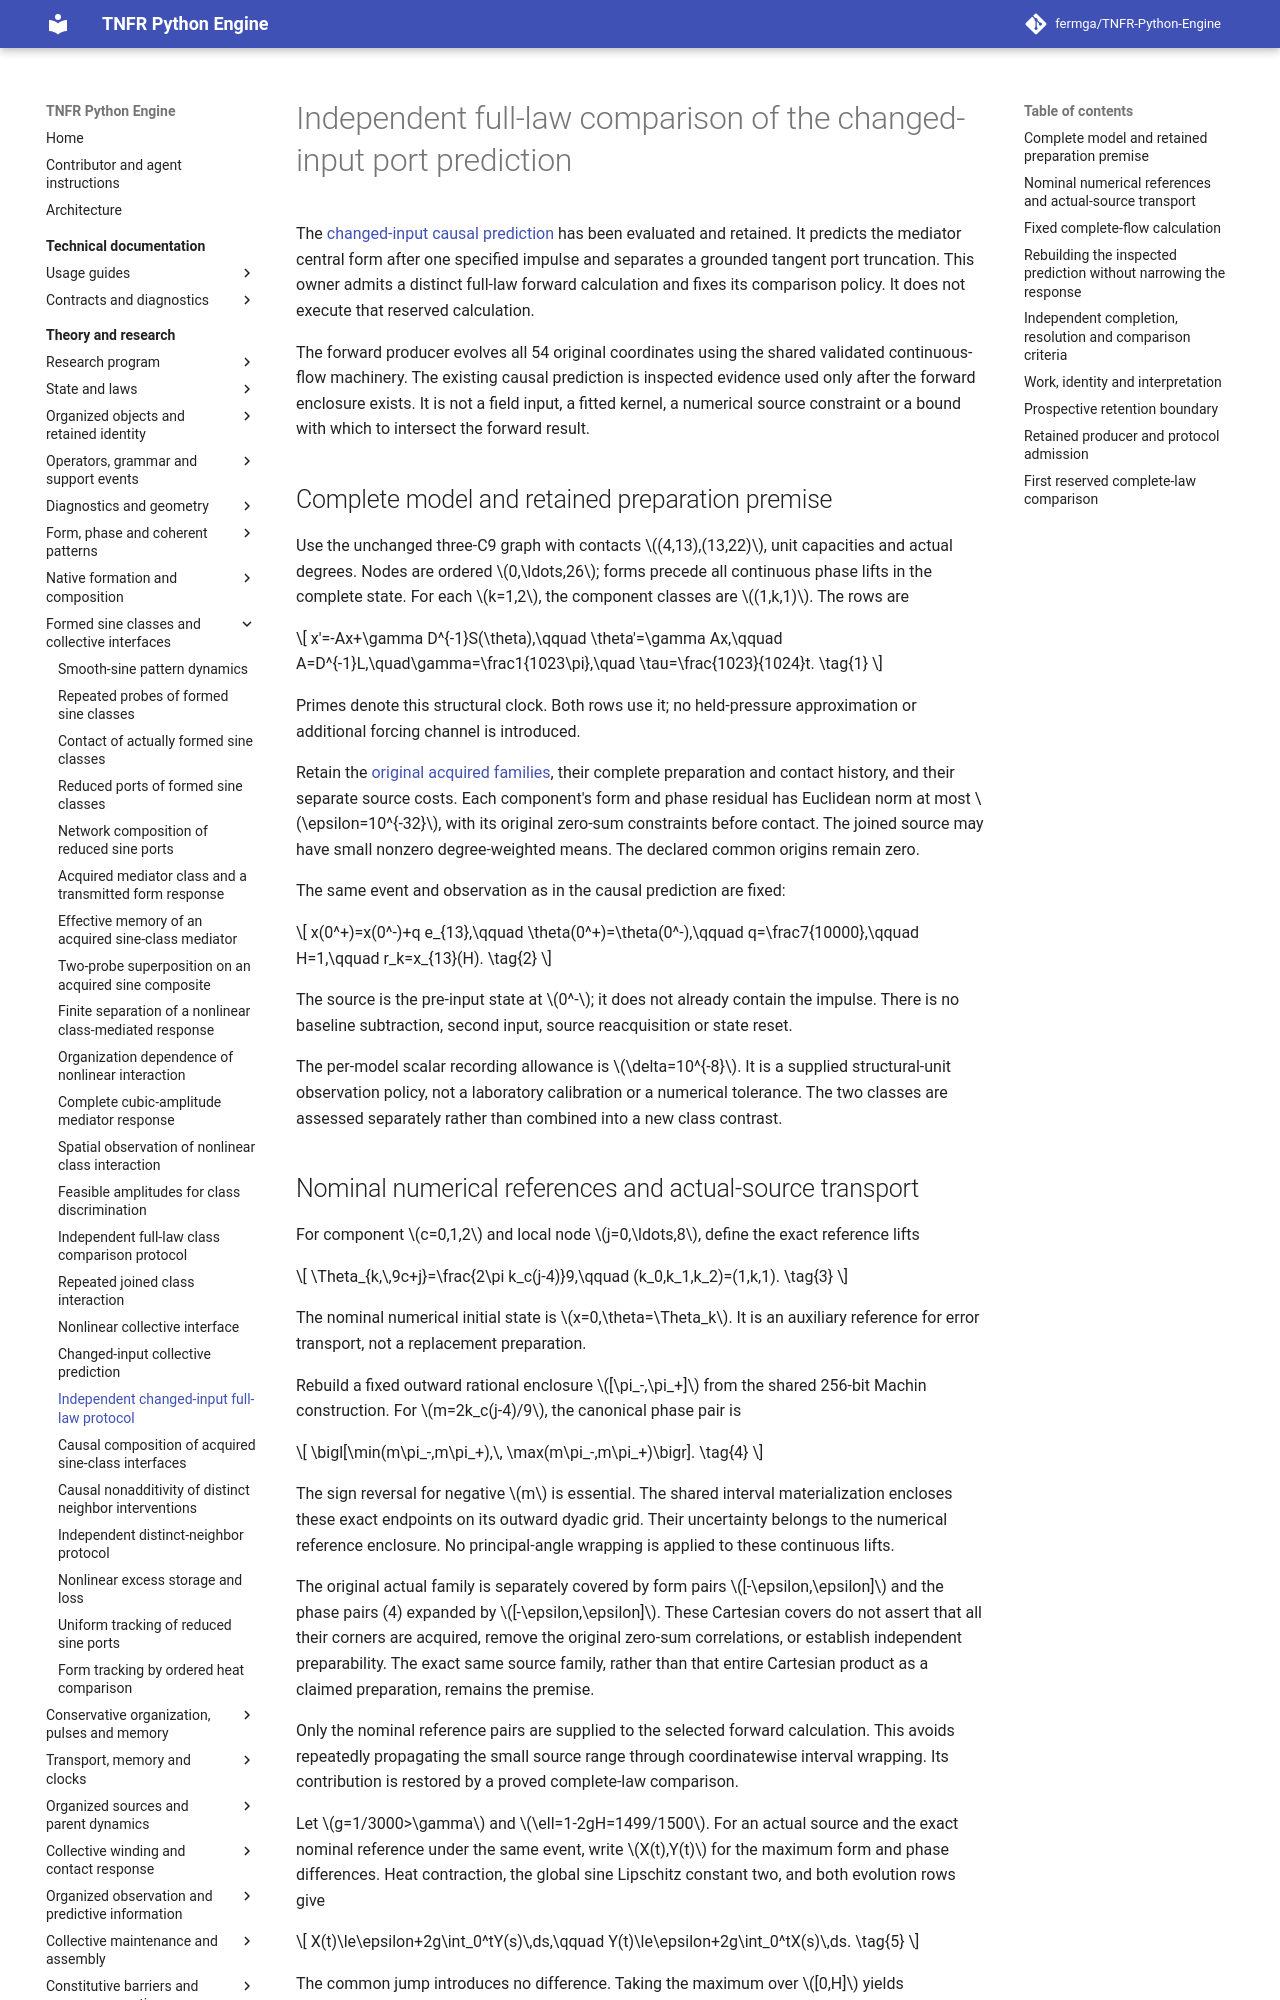

repository: fermga/TNFR-Python-Engine · page: theory/nodal/SINE_CLASS_COLLECTIVE_FORWARD_PROTOCOL/index.html · generator: mkdocs

# Independent full-law comparison of the changed-input port prediction

<a id="sine-class-collective-forward-protocol"></a>

The [changed-input causal prediction](SINE_CLASS_CHANGED_INPUT_PREDICTION.md#sine-changed-input-prediction-result)
has been evaluated and retained. It predicts the mediator central form
after one specified impulse and separates a grounded tangent port
truncation. This owner admits a distinct full-law forward calculation and
fixes its comparison policy. It does not execute that reserved calculation.

The forward producer evolves all 54 original coordinates using the shared
validated continuous-flow machinery. The existing causal prediction is
inspected evidence used only after the forward enclosure exists. It is
not a field input, a fitted kernel, a numerical source constraint or a
bound with which to intersect the forward result.

<a id="sine-collective-forward-model"></a>
## Complete model and retained preparation premise

Use the unchanged three-C9 graph with contacts \((4,13),(13,22)\),
unit capacities and actual degrees. Nodes are ordered \(0,\ldots,26\);
forms precede all continuous phase lifts in the complete state. For
each \(k=1,2\), the component classes are \((1,k,1)\). The rows are
\[
 x'=-Ax+\gamma D^{-1}S(\theta),\qquad
 \theta'=\gamma Ax,\qquad
 A=D^{-1}L,\quad\gamma=\frac1{1023\pi},\quad
 \tau=\frac{1023}{1024}t.
 \tag{1}
\]
Primes denote this structural clock. Both rows use it; no held-pressure
approximation or additional forcing channel is introduced.

Retain the [original acquired families](SINE_CLASS_NONLINEAR_ORGANIZATION.md#sine-nonlinear-organization-source),
their complete preparation and contact history, and their separate
source costs. Each component's form and phase residual has Euclidean
norm at most \(\epsilon=10^{-32}\), with its original zero-sum
constraints before contact. The joined source may have small nonzero
degree-weighted means. The declared common origins remain zero.

The same event and observation as in the causal prediction are fixed:
\[
 x(0^+)=x(0^-)+q e_{13},\qquad
 \theta(0^+)=\theta(0^-),\qquad
 q=\frac7{10000},\qquad H=1,\qquad r_k=x_{13}(H).
 \tag{2}
\]
The source is the pre-input state at \(0^-\); it does not already
contain the impulse. There is no baseline subtraction, second input,
source reacquisition or state reset.

The per-model scalar recording allowance is \(\delta=10^{-8}\).
It is a supplied structural-unit observation policy, not a laboratory
calibration or a numerical tolerance. The two classes are assessed
separately rather than combined into a new class contrast.

<a id="sine-collective-forward-source-transfer"></a>
